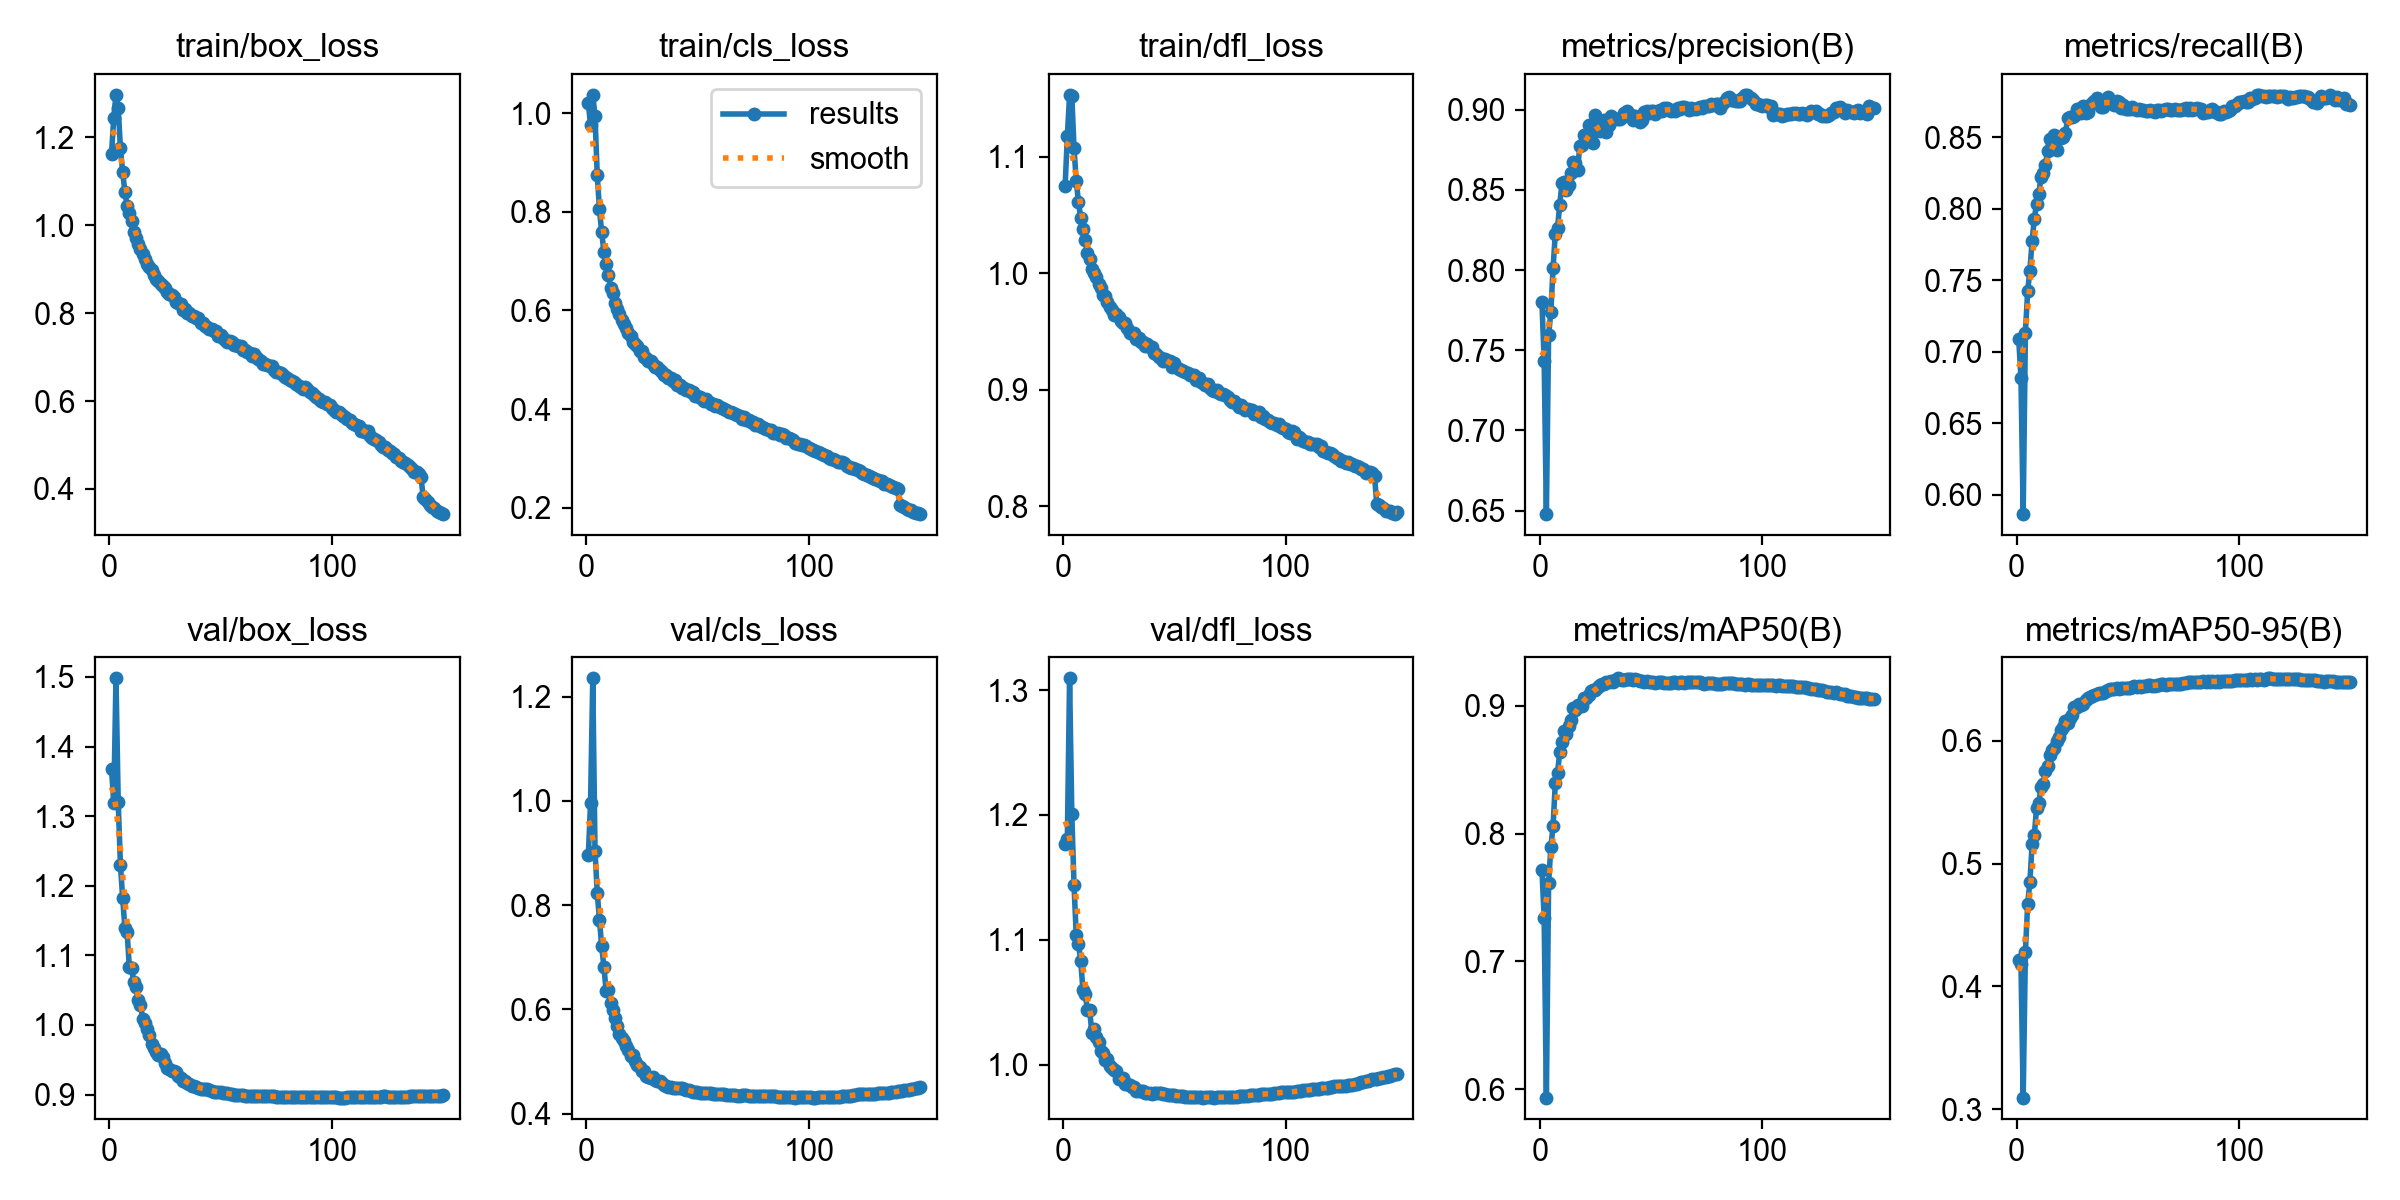

Values plotted in this chart, from the file beside it:
epoch, time, train/box_loss, train/cls_loss, train/dfl_loss, metrics/precision(B), metrics/recall(B), metrics/mAP50(B), metrics/mAP50-95(B), val/box_loss, val/cls_loss, val/dfl_loss, lr/pg0, lr/pg1, lr/pg2, lr/pg3, lr/pg4, lr/pg5, lr/pg6, lr/pg7
1, 541.3, 1.163, 1.021, 1.075, 0.7798, 0.7089, 0.7718, 0.4216, 1.368, 0.8954, 1.177, 0.009995, 0.003332, 0.009995, 0.003332, 0.009995, 0.003332, 0.009995, 0.003332
2, 1012, 1.245, 0.9748, 1.118, 0.7434, 0.6816, 0.7341, 0.4183, 1.318, 0.9967, 1.181, 0.01986, 0.006621, 0.01986, 0.006621, 0.01986, 0.006621, 0.01986, 0.006621
3, 1455, 1.297, 1.037, 1.153, 0.6478, 0.5865, 0.5935, 0.3094, 1.498, 1.235, 1.309, 0.0296, 0.009866, 0.0296, 0.009866, 0.0296, 0.009866, 0.0296, 0.009866
4, 1890, 1.268, 0.9941, 1.153, 0.7592, 0.7134, 0.7613, 0.4281, 1.321, 0.9046, 1.201, 0.02941, 0.009802, 0.02941, 0.009802, 0.02941, 0.009802, 0.02941, 0.009802
5, 2322, 1.175, 0.8746, 1.107, 0.7739, 0.7422, 0.7892, 0.4669, 1.23, 0.8237, 1.144, 0.02921, 0.009736, 0.02921, 0.009736, 0.02921, 0.009736, 0.02921, 0.009736
6, 2760, 1.121, 0.8054, 1.079, 0.8012, 0.7566, 0.8057, 0.4847, 1.182, 0.7722, 1.104, 0.02901, 0.00967, 0.02901, 0.00967, 0.02901, 0.00967, 0.02901, 0.00967
7, 3195, 1.076, 0.7582, 1.061, 0.8228, 0.7772, 0.8392, 0.5157, 1.139, 0.721, 1.097, 0.02881, 0.009604, 0.02881, 0.009604, 0.02881, 0.009604, 0.02881, 0.009604
8, 3630, 1.045, 0.7188, 1.048, 0.8262, 0.793, 0.8474, 0.5232, 1.133, 0.6815, 1.083, 0.02861, 0.009538, 0.02861, 0.009538, 0.02861, 0.009538, 0.02861, 0.009538
9, 4062, 1.028, 0.6942, 1.038, 0.8408, 0.8033, 0.8634, 0.5451, 1.083, 0.6355, 1.06, 0.02842, 0.009472, 0.02842, 0.009472, 0.02842, 0.009472, 0.02842, 0.009472
10, 4494, 1.009, 0.6721, 1.029, 0.8542, 0.8106, 0.8712, 0.5493, 1.082, 0.6364, 1.057, 0.02822, 0.009406, 0.02822, 0.009406, 0.02822, 0.009406, 0.02822, 0.009406
11, 4927, 0.9857, 0.6449, 1.018, 0.8552, 0.8219, 0.8805, 0.5624, 1.061, 0.6113, 1.044, 0.02802, 0.00934, 0.02802, 0.00934, 0.02802, 0.00934, 0.02802, 0.00934
12, 5359, 0.9721, 0.6345, 1.013, 0.8501, 0.825, 0.8779, 0.565, 1.054, 0.5986, 1.044, 0.02782, 0.009274, 0.02782, 0.009274, 0.02782, 0.009274, 0.02782, 0.009274
13, 5790, 0.957, 0.6158, 1.004, 0.8533, 0.8309, 0.8839, 0.5753, 1.035, 0.5839, 1.026, 0.02762, 0.009208, 0.02762, 0.009208, 0.02762, 0.009208, 0.02762, 0.009208
14, 6222, 0.9472, 0.6026, 1, 0.8605, 0.8405, 0.8887, 0.5795, 1.029, 0.5682, 1.028, 0.02743, 0.009142, 0.02743, 0.009142, 0.02743, 0.009142, 0.02743, 0.009142
15, 6654, 0.9354, 0.5934, 0.9965, 0.8672, 0.8491, 0.8983, 0.5888, 1.009, 0.552, 1.022, 0.02723, 0.009076, 0.02723, 0.009076, 0.02723, 0.009076, 0.02723, 0.009076
16, 7085, 0.9238, 0.5807, 0.991, 0.8668, 0.8455, 0.8963, 0.5923, 1.003, 0.5455, 1.018, 0.02703, 0.00901, 0.02703, 0.00901, 0.02703, 0.00901, 0.02703, 0.00901
17, 7517, 0.9126, 0.5721, 0.9877, 0.8625, 0.8519, 0.9005, 0.5939, 0.9938, 0.5384, 1.01, 0.02683, 0.008944, 0.02683, 0.008944, 0.02683, 0.008944, 0.02683, 0.008944
18, 7950, 0.9053, 0.5651, 0.9817, 0.8772, 0.8409, 0.9001, 0.6001, 0.9849, 0.5296, 1.009, 0.02663, 0.008878, 0.02663, 0.008878, 0.02663, 0.008878, 0.02663, 0.008878
19, 8382, 0.8994, 0.5543, 0.981, 0.8779, 0.8494, 0.8996, 0.6031, 0.9722, 0.522, 1.004, 0.02644, 0.008812, 0.02644, 0.008812, 0.02644, 0.008812, 0.02644, 0.008812
20, 8814, 0.8877, 0.5485, 0.9753, 0.8841, 0.8492, 0.9062, 0.6091, 0.9666, 0.5111, 1.005, 0.02624, 0.008746, 0.02624, 0.008746, 0.02624, 0.008746, 0.02624, 0.008746
21, 9246, 0.8782, 0.5364, 0.9713, 0.8813, 0.8503, 0.9059, 0.6113, 0.9613, 0.5123, 0.9989, 0.02604, 0.00868, 0.02604, 0.00868, 0.02604, 0.00868, 0.02604, 0.00868
22, 9678, 0.8743, 0.5327, 0.9686, 0.8905, 0.8529, 0.9082, 0.6158, 0.9568, 0.5, 0.9974, 0.02584, 0.008614, 0.02584, 0.008614, 0.02584, 0.008614, 0.02584, 0.008614
23, 10110, 0.8666, 0.5277, 0.9643, 0.884, 0.8632, 0.9116, 0.6142, 0.9581, 0.4941, 0.9955, 0.02564, 0.008548, 0.02564, 0.008548, 0.02564, 0.008548, 0.02564, 0.008548
24, 10542, 0.8609, 0.5185, 0.9648, 0.8791, 0.8644, 0.912, 0.6189, 0.9539, 0.49, 0.9947, 0.02545, 0.008482, 0.02545, 0.008482, 0.02545, 0.008482, 0.02545, 0.008482
25, 10973, 0.8576, 0.518, 0.9628, 0.8966, 0.8643, 0.9122, 0.6212, 0.946, 0.4821, 0.9885, 0.02525, 0.008416, 0.02525, 0.008416, 0.02525, 0.008416, 0.02525, 0.008416
26, 11404, 0.848, 0.5051, 0.959, 0.8911, 0.8649, 0.9148, 0.6275, 0.9386, 0.4809, 0.9882, 0.02505, 0.00835, 0.02505, 0.00835, 0.02505, 0.00835, 0.02505, 0.00835
27, 11836, 0.8438, 0.5045, 0.9576, 0.8867, 0.8699, 0.9164, 0.6278, 0.9364, 0.473, 0.9891, 0.02485, 0.008284, 0.02485, 0.008284, 0.02485, 0.008284, 0.02485, 0.008284
28, 12268, 0.8407, 0.4984, 0.9575, 0.8893, 0.8698, 0.9171, 0.6299, 0.9341, 0.4704, 0.9841, 0.02465, 0.008218, 0.02465, 0.008218, 0.02465, 0.008218, 0.02465, 0.008218
29, 12700, 0.8375, 0.4983, 0.9536, 0.8933, 0.8671, 0.9168, 0.6295, 0.9336, 0.4686, 0.9843, 0.02446, 0.008152, 0.02446, 0.008152, 0.02446, 0.008152, 0.02446, 0.008152
30, 13131, 0.8264, 0.4909, 0.9485, 0.8861, 0.8721, 0.9183, 0.6303, 0.9326, 0.4701, 0.9838, 0.02426, 0.008086, 0.02426, 0.008086, 0.02426, 0.008086, 0.02426, 0.008086
31, 13568, 0.8226, 0.4853, 0.9491, 0.8905, 0.8667, 0.9189, 0.6335, 0.9261, 0.4646, 0.9822, 0.02406, 0.00802, 0.02406, 0.00802, 0.02406, 0.00802, 0.02406, 0.00802
32, 14002, 0.8212, 0.485, 0.9491, 0.896, 0.8678, 0.9193, 0.6346, 0.9238, 0.4622, 0.9822, 0.02386, 0.007954, 0.02386, 0.007954, 0.02386, 0.007954, 0.02386, 0.007954
33, 14436, 0.8082, 0.4782, 0.9437, 0.8951, 0.8723, 0.9188, 0.6356, 0.9201, 0.4619, 0.9791, 0.02366, 0.007888, 0.02366, 0.007888, 0.02366, 0.007888, 0.02366, 0.007888
34, 14867, 0.8094, 0.4749, 0.9446, 0.894, 0.8741, 0.9202, 0.6366, 0.9194, 0.4589, 0.9791, 0.02347, 0.007822, 0.02347, 0.007822, 0.02347, 0.007822, 0.02347, 0.007822
35, 15298, 0.8011, 0.4682, 0.9415, 0.894, 0.8756, 0.9214, 0.6377, 0.9165, 0.455, 0.9786, 0.02327, 0.007756, 0.02327, 0.007756, 0.02327, 0.007756, 0.02327, 0.007756
36, 15730, 0.8013, 0.4694, 0.9408, 0.8942, 0.8774, 0.9208, 0.6385, 0.9156, 0.4534, 0.9792, 0.02307, 0.00769, 0.02307, 0.00769, 0.02307, 0.00769, 0.02307, 0.00769
37, 16161, 0.7929, 0.4634, 0.9378, 0.8955, 0.8743, 0.92, 0.6391, 0.9125, 0.4513, 0.9768, 0.02287, 0.007624, 0.02287, 0.007624, 0.02287, 0.007624, 0.02287, 0.007624
38, 16592, 0.7942, 0.4632, 0.9392, 0.8981, 0.8712, 0.9203, 0.6391, 0.912, 0.4511, 0.9771, 0.02267, 0.007558, 0.02267, 0.007558, 0.02267, 0.007558, 0.02267, 0.007558
39, 17023, 0.788, 0.457, 0.937, 0.899, 0.871, 0.9209, 0.6387, 0.9108, 0.4501, 0.9772, 0.02248, 0.007492, 0.02248, 0.007492, 0.02248, 0.007492, 0.02248, 0.007492
40, 17460, 0.7887, 0.4592, 0.9371, 0.8969, 0.8743, 0.921, 0.6408, 0.9091, 0.4489, 0.9768, 0.02228, 0.007426, 0.02228, 0.007426, 0.02228, 0.007426, 0.02228, 0.007426
41, 17903, 0.7771, 0.4492, 0.9321, 0.8969, 0.878, 0.9211, 0.6417, 0.9085, 0.4485, 0.9771, 0.02208, 0.00736, 0.02208, 0.00736, 0.02208, 0.00736, 0.02208, 0.00736
42, 18346, 0.7774, 0.4483, 0.9312, 0.8936, 0.8757, 0.9204, 0.642, 0.9081, 0.4494, 0.9773, 0.02188, 0.007294, 0.02188, 0.007294, 0.02188, 0.007294, 0.02188, 0.007294
43, 18787, 0.7715, 0.4426, 0.9285, 0.8961, 0.8744, 0.9208, 0.6424, 0.9082, 0.4483, 0.9775, 0.02168, 0.007228, 0.02168, 0.007228, 0.02168, 0.007228, 0.02168, 0.007228
44, 19229, 0.7675, 0.4434, 0.9271, 0.8948, 0.8727, 0.92, 0.6422, 0.9074, 0.4469, 0.9769, 0.02149, 0.007162, 0.02149, 0.007162, 0.02149, 0.007162, 0.02149, 0.007162
45, 19668, 0.7634, 0.4387, 0.9251, 0.8924, 0.8751, 0.9196, 0.643, 0.9068, 0.4458, 0.9765, 0.02129, 0.007096, 0.02129, 0.007096, 0.02129, 0.007096, 0.02129, 0.007096
46, 20103, 0.7649, 0.4397, 0.9265, 0.8935, 0.8746, 0.9192, 0.6424, 0.9057, 0.4446, 0.9762, 0.02109, 0.00703, 0.02109, 0.00703, 0.02109, 0.00703, 0.02109, 0.00703
47, 20536, 0.7606, 0.4338, 0.9251, 0.8984, 0.8706, 0.9187, 0.643, 0.9043, 0.4433, 0.9757, 0.02089, 0.006964, 0.02089, 0.006964, 0.02089, 0.006964, 0.02089, 0.006964
48, 20967, 0.7598, 0.435, 0.9251, 0.899, 0.8728, 0.9189, 0.6434, 0.9039, 0.4424, 0.9758, 0.02069, 0.006898, 0.02069, 0.006898, 0.02069, 0.006898, 0.02069, 0.006898
49, 21399, 0.7492, 0.4267, 0.9197, 0.8982, 0.87, 0.9183, 0.643, 0.9037, 0.4415, 0.9757, 0.0205, 0.006832, 0.0205, 0.006832, 0.0205, 0.006832, 0.0205, 0.006832
50, 21830, 0.7512, 0.4272, 0.9231, 0.8989, 0.8697, 0.9189, 0.6431, 0.903, 0.4407, 0.9755, 0.0203, 0.006766, 0.0203, 0.006766, 0.0203, 0.006766, 0.0203, 0.006766
51, 22262, 0.7433, 0.4249, 0.9194, 0.899, 0.8698, 0.9184, 0.6432, 0.9023, 0.4402, 0.9751, 0.0201, 0.0067, 0.0201, 0.0067, 0.0201, 0.0067, 0.0201, 0.0067
52, 22697, 0.7389, 0.4211, 0.9177, 0.8975, 0.8709, 0.9177, 0.6439, 0.9019, 0.4398, 0.975, 0.0199, 0.006634, 0.0199, 0.006634, 0.0199, 0.006634, 0.0199, 0.006634
53, 23132, 0.7346, 0.4168, 0.9174, 0.8995, 0.8695, 0.9184, 0.6445, 0.9015, 0.4395, 0.9747, 0.0197, 0.006568, 0.0197, 0.006568, 0.0197, 0.006568, 0.0197, 0.006568
54, 23566, 0.7379, 0.4195, 0.9162, 0.8996, 0.8693, 0.9184, 0.6442, 0.9012, 0.4392, 0.9747, 0.01951, 0.006502, 0.01951, 0.006502, 0.01951, 0.006502, 0.01951, 0.006502
55, 23997, 0.7343, 0.4135, 0.9151, 0.899, 0.87, 0.9185, 0.6446, 0.9001, 0.4394, 0.9742, 0.01931, 0.006436, 0.01931, 0.006436, 0.01931, 0.006436, 0.01931, 0.006436
56, 24429, 0.7278, 0.4113, 0.9145, 0.9012, 0.8691, 0.9176, 0.6442, 0.8995, 0.4388, 0.974, 0.01911, 0.00637, 0.01911, 0.00637, 0.01911, 0.00637, 0.01911, 0.00637
57, 24860, 0.7274, 0.4099, 0.9127, 0.9009, 0.8689, 0.9175, 0.6445, 0.8995, 0.4383, 0.9739, 0.01891, 0.006304, 0.01891, 0.006304, 0.01891, 0.006304, 0.01891, 0.006304
58, 25291, 0.7248, 0.4072, 0.9131, 0.9001, 0.8681, 0.918, 0.6443, 0.899, 0.4384, 0.9737, 0.01871, 0.006238, 0.01871, 0.006238, 0.01871, 0.006238, 0.01871, 0.006238
59, 25722, 0.7249, 0.4084, 0.9124, 0.8993, 0.8685, 0.9181, 0.6452, 0.8988, 0.4379, 0.9738, 0.01852, 0.006172, 0.01852, 0.006172, 0.01852, 0.006172, 0.01852, 0.006172
60, 26153, 0.7163, 0.405, 0.9087, 0.8999, 0.8687, 0.9184, 0.6453, 0.8986, 0.4377, 0.9738, 0.01832, 0.006106, 0.01832, 0.006106, 0.01832, 0.006106, 0.01832, 0.006106
... 90 more rows
